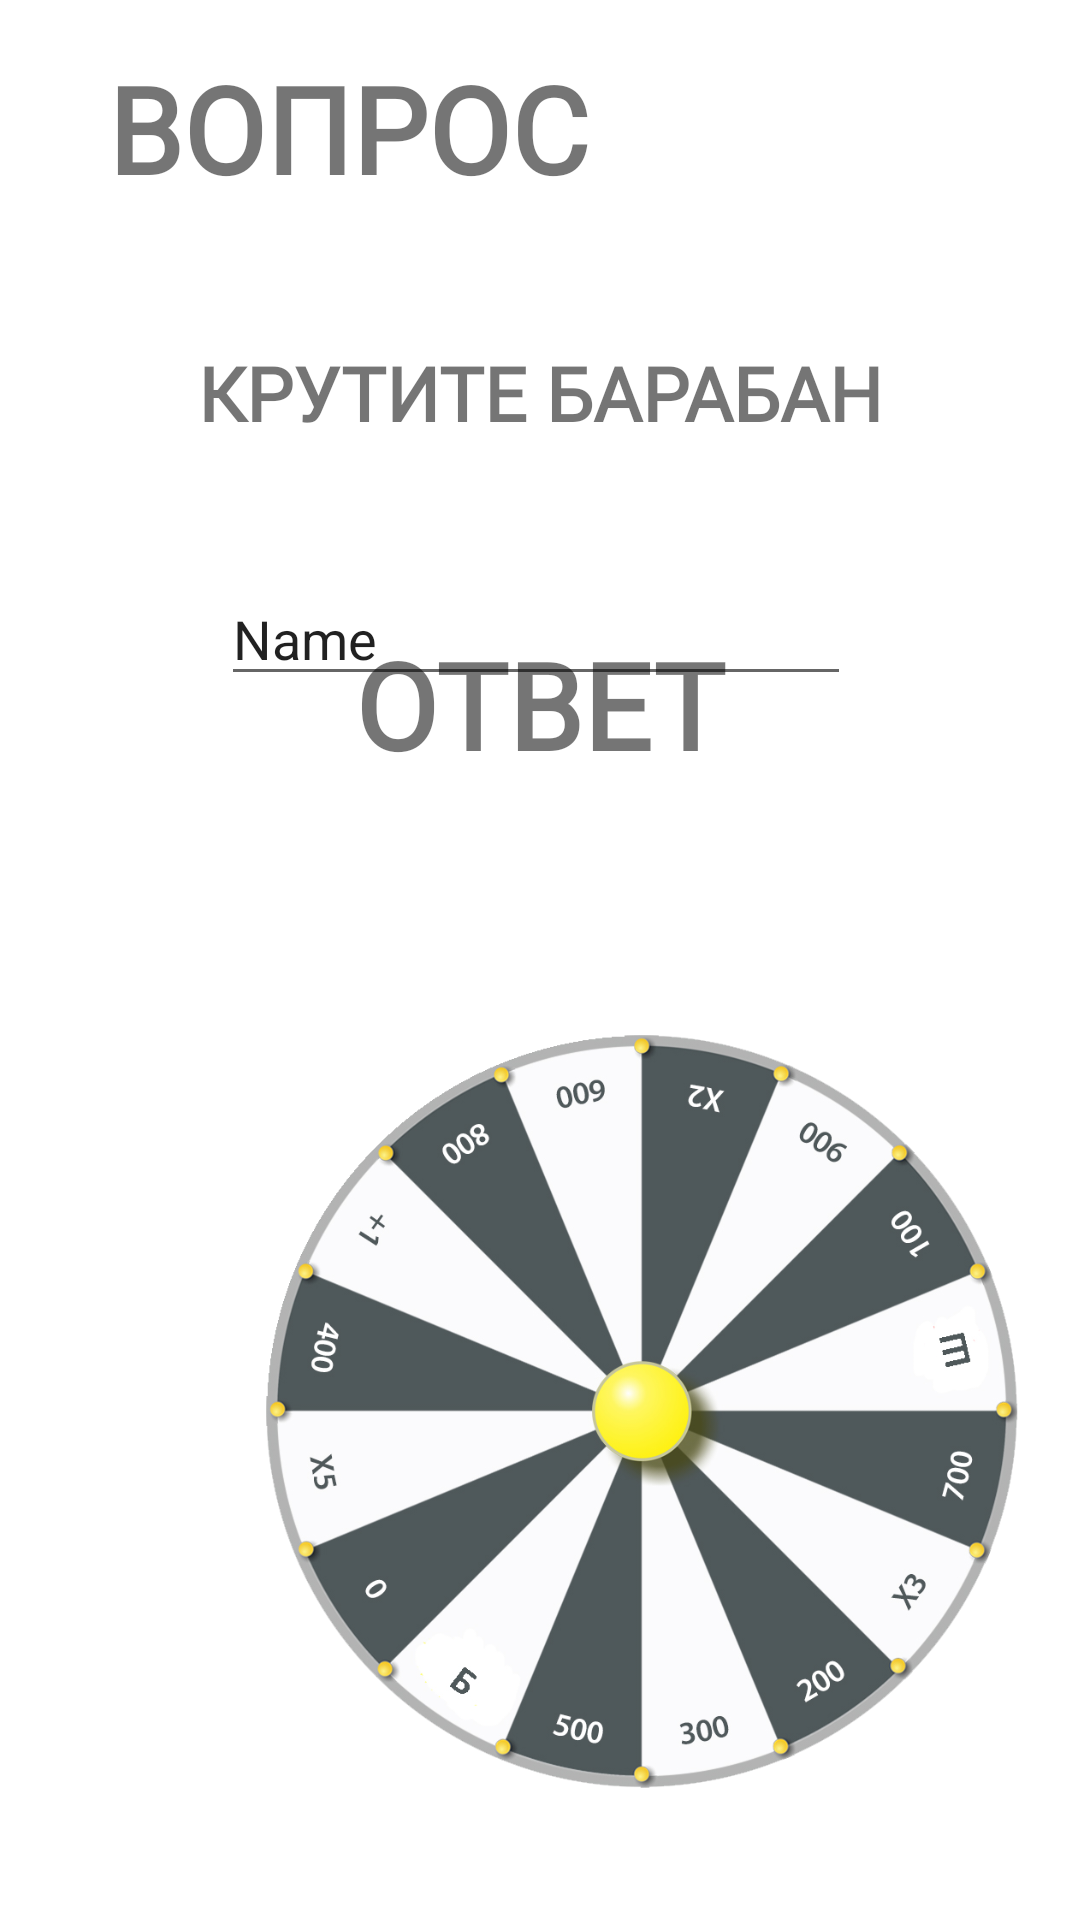

Reconstruct the res/layout file that produces this screen, plus the resources it refers to.
<!-- AndroidManifest.xml: application theme Theme.PoleChudes -->
<!-- res/layout/first.xml -->
<?xml version="1.0" encoding="utf-8"?>
<androidx.constraintlayout.widget.ConstraintLayout xmlns:android="http://schemas.android.com/apk/res/android"
    xmlns:app="http://schemas.android.com/apk/res-auto"
    xmlns:tools="http://schemas.android.com/tools"
    android:layout_width="match_parent"
    android:layout_height="match_parent">

    <ImageView
        android:id="@+id/player3"
        android:layout_width="100dp"
        android:layout_height="100dp"
        android:layout_marginBottom="292dp"
        app:layout_constraintBottom_toBottomOf="parent"
        app:layout_constraintEnd_toEndOf="parent"
        app:layout_constraintHorizontal_bias="0.051"
        app:layout_constraintStart_toStartOf="parent"
        tools:srcCompat="@tools:sample/avatars" />

    <TextView
        android:id="@+id/textView6"
        android:layout_width="208dp"
        android:layout_height="51dp"
        android:layout_marginTop="16dp"
        android:fontFamily="@font/font1"
        android:gravity="center"
        android:text="ВОПРОС"
        android:textSize="40sp"
        android:textStyle="bold"
        app:layout_constraintEnd_toEndOf="parent"
        app:layout_constraintHorizontal_bias="0.078"
        app:layout_constraintStart_toStartOf="parent"
        app:layout_constraintTop_toTopOf="parent" />

    <TextView
        android:id="@+id/textView4"
        android:layout_width="208dp"
        android:layout_height="51dp"
        android:layout_marginTop="208dp"
        android:fontFamily="@font/font1"
        android:gravity="center"
        android:onClick="answer"
        android:text="ОТВЕТ"
        android:textSize="40sp"
        android:textStyle="bold"
        app:layout_constraintEnd_toEndOf="parent"
        app:layout_constraintHorizontal_bias="0.497"
        app:layout_constraintStart_toStartOf="parent"
        app:layout_constraintTop_toTopOf="parent" />

    <TextView
        android:id="@+id/question"
        android:layout_width="273dp"
        android:layout_height="94dp"
        android:layout_marginTop="84dp"
        android:fontFamily="@font/font1"
        android:gravity="center"
        android:text="КРУТИТЕ БАРАБАН"
        android:textSize="25sp"
        android:textStyle="bold"
        app:layout_constraintEnd_toEndOf="parent"
        app:layout_constraintStart_toStartOf="parent"
        app:layout_constraintTop_toTopOf="parent" />

    <ImageView
        android:id="@+id/player1"
        android:layout_width="100dp"
        android:layout_height="100dp"
        android:layout_marginBottom="44dp"
        app:layout_constraintBottom_toBottomOf="parent"
        app:layout_constraintEnd_toEndOf="parent"
        app:layout_constraintHorizontal_bias="0.051"
        app:layout_constraintStart_toStartOf="parent"
        tools:srcCompat="@tools:sample/avatars" />

    <ImageView
        android:id="@+id/player2"
        android:layout_width="100dp"
        android:layout_height="100dp"
        android:layout_marginBottom="176dp"
        app:layout_constraintBottom_toBottomOf="parent"
        app:layout_constraintEnd_toEndOf="parent"
        app:layout_constraintHorizontal_bias="0.051"
        app:layout_constraintStart_toStartOf="parent"
        tools:srcCompat="@tools:sample/avatars" />

    <ImageView
        android:id="@+id/baraban"
        android:layout_width="271dp"
        android:layout_height="251dp"
        android:layout_marginBottom="44dp"
        android:onClick="startspin"
        app:layout_constraintBottom_toBottomOf="parent"
        app:layout_constraintEnd_toEndOf="parent"
        app:layout_constraintHorizontal_bias="0.885"
        app:layout_constraintStart_toStartOf="parent"
        app:srcCompat="@drawable/baraban1"
        tools:ignore="SpeakableTextPresentCheck" />

    <EditText
        android:id="@+id/answer"
        android:layout_width="wrap_content"
        android:layout_height="wrap_content"
        android:layout_marginBottom="408dp"
        android:ems="10"
        android:imeOptions="actionDone"
        android:inputType="textPersonName"
        android:text="Name"
        app:layout_constraintBottom_toBottomOf="parent"
        app:layout_constraintEnd_toEndOf="parent"
        app:layout_constraintHorizontal_bias="0.492"
        app:layout_constraintStart_toStartOf="parent"
        tools:ignore="TouchTargetSizeCheck" />

</androidx.constraintlayout.widget.ConstraintLayout>
<!-- resources referenced by this layout -->
<resources>
  <!-- drawable baraban1: png bitmap (drawable, 266197 bytes) -->
  <style name="Theme.PoleChudes" parent="Theme.MaterialComponents.DayNight.NoActionBar">
          
          <item name="colorPrimary">@color/purple_500</item>
          <item name="colorPrimaryVariant">@color/purple_700</item>
          <item name="colorOnPrimary">@color/white</item>
          
          <item name="colorSecondary">@color/teal_200</item>
          <item name="colorSecondaryVariant">@color/teal_700</item>
          <item name="colorOnSecondary">@color/black</item>
          
          <item name="android:statusBarColor" tools:targetApi="l">?attr/colorPrimaryVariant</item>
          
      </style>
  <!-- not gathered from this repository: default colours our renderer supplied (Android Studio template values) -->
  <color name="purple_500">#FF6200EE</color>
  <color name="purple_700">#FF3700B3</color>
  <color name="teal_200">#FF03DAC5</color>
  <color name="teal_700">#FF018786</color>
  <color name="black">#FF000000</color>
  <color name="white">#FFFFFFFF</color>
</resources>
